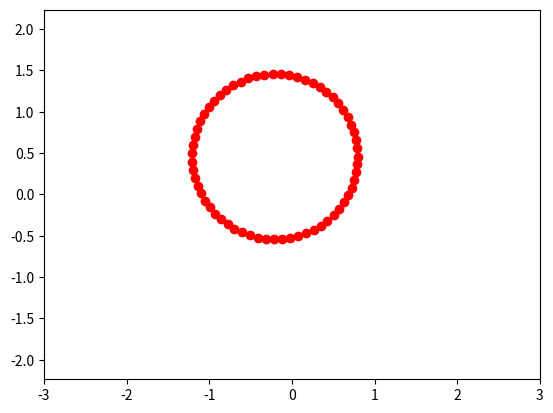

This chart was generated by the following Python code:
from matplotlib.animation import FuncAnimation
import matplotlib.pyplot as plt
import numpy as np


def circle_move(R=0.5, t=0):
    x0 = R* np.cos(t)
    y0 = R* np.sin(t)
    alpha = np.arange(0, 2*np.pi, 0.1)
    x = x0 + np.cos(alpha)
    y = y0 + np.sin(alpha)
    return x, y


fig, ax = plt.subplots()
ball, = plt.plot([], [], 'o', color='r', label='Ball')


def animate(i):
    ball.set_data(circle_move(t=i))
    return ball


edge = 3
plt.axis('equal')
ax.set_xlim(-edge, edge)
ax.set_ylim(-edge, edge)

ani = FuncAnimation(fig, animate, frames=np.arange(-2, 2, 0.01), interval=30)
ani.save('animation_3.gif', writer="pillow")
